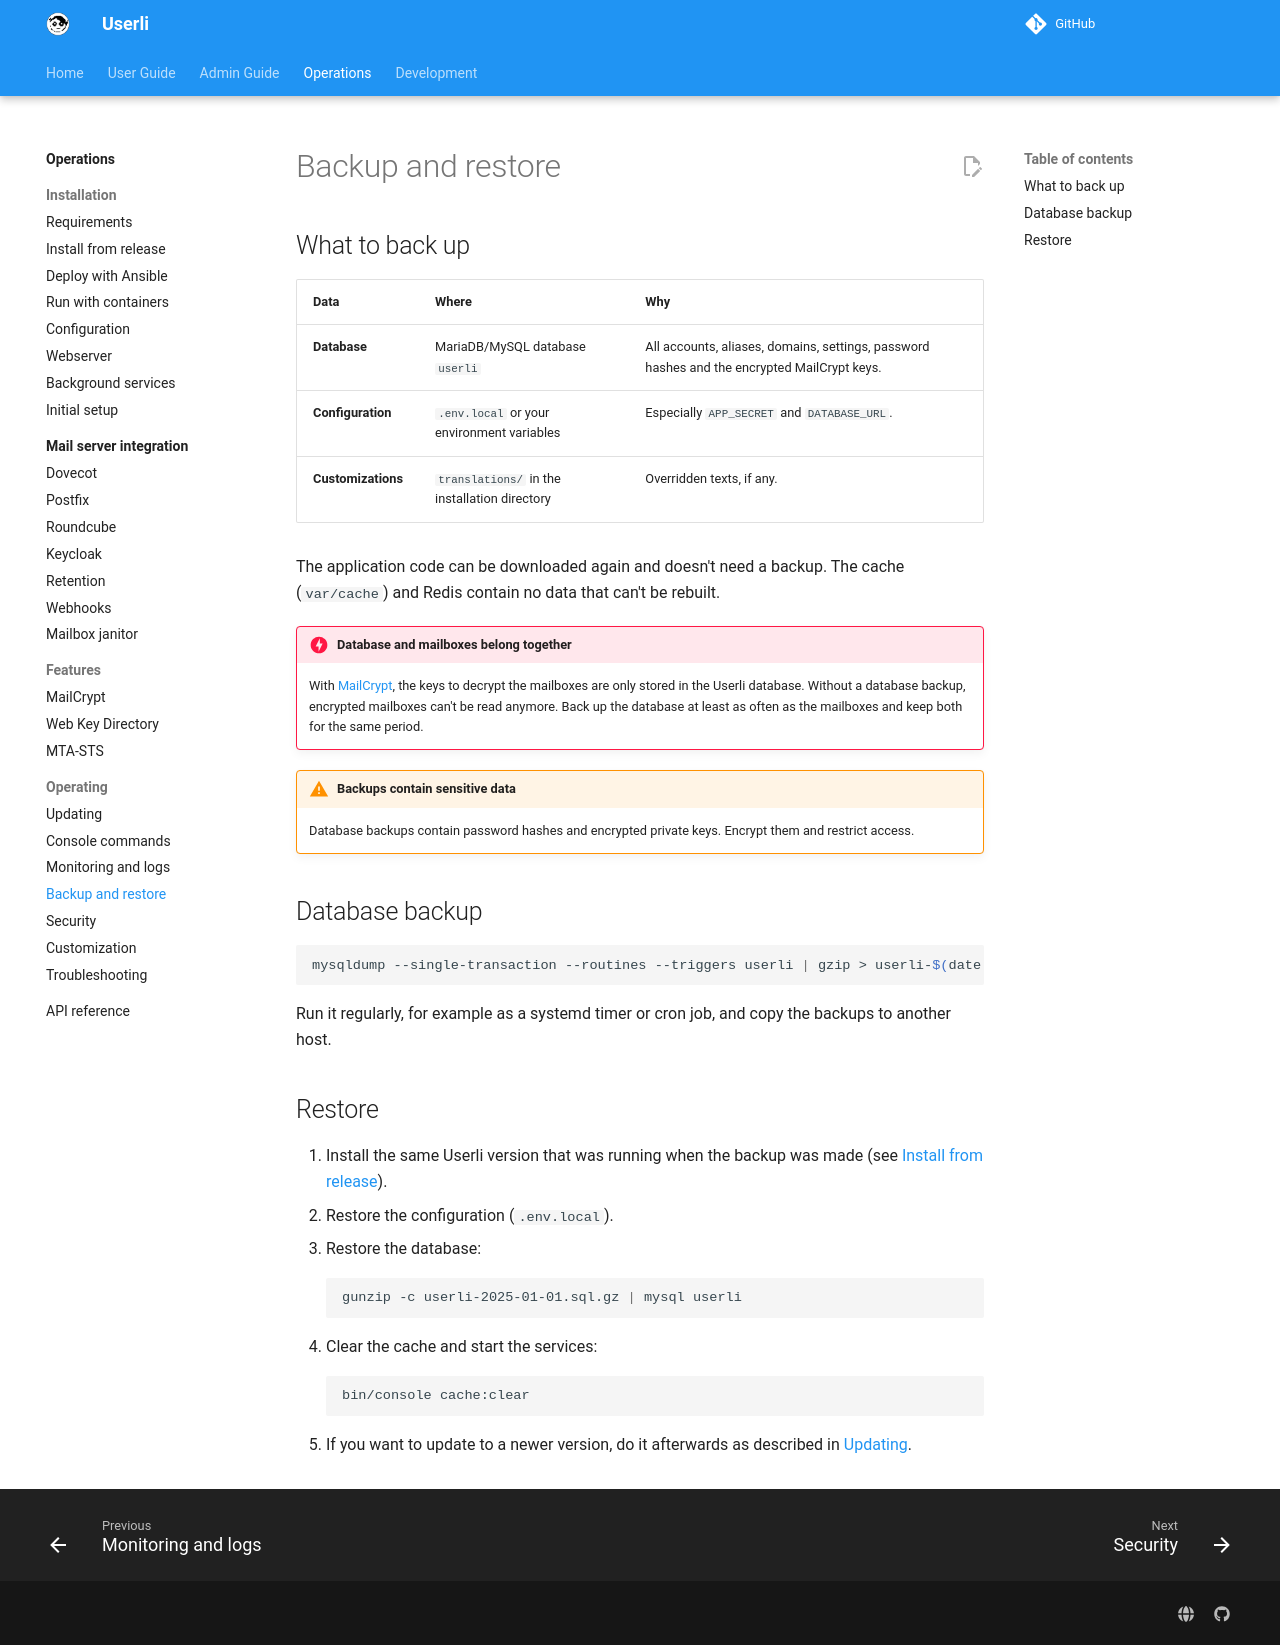

repository: systemli/userli · page: operations/backup/index.html · generator: mkdocs

# Backup and restore

## What to back up

| Data | Where | Why |
|------|-------|-----|
| **Database** | MariaDB/MySQL database `userli` | All accounts, aliases, domains, settings, password hashes and the encrypted MailCrypt keys. |
| **Configuration** | `.env.local` or your environment variables | Especially `APP_SECRET` and `DATABASE_URL`. |
| **Customizations** | `translations/` in the installation directory | Overridden texts, if any. |

The application code can be downloaded again and doesn't need a backup. The
cache (`var/cache`) and Redis contain no data that can't be rebuilt.

!!! danger "Database and mailboxes belong together"

    With [MailCrypt](mailcrypt.md), the keys to decrypt the mailboxes are only
    stored in the Userli database. Without a database backup, encrypted
    mailboxes can't be read anymore. Back up the database at least as often as
    the mailboxes and keep both for the same period.

!!! warning "Backups contain sensitive data"

    Database backups contain password hashes and encrypted private keys.
    Encrypt them and restrict access.

## Database backup

```shell
mysqldump --single-transaction --routines --triggers userli | gzip > userli-$(date +%F).sql.gz
```

Run it regularly, for example as a systemd timer or cron job, and copy the
backups to another host.

## Restore

1. Install the same Userli version that was running when the backup was made
   (see [Install from release](installation.md)).
2. Restore the configuration (`.env.local`).
3. Restore the database:

    ```shell
    gunzip -c userli-2025-01-01.sql.gz | mysql userli
    ```

4. Clear the cache and start the services:

    ```shell
    bin/console cache:clear
    ```

5. If you want to update to a newer version, do it afterwards as described in
   [Updating](updating.md).
